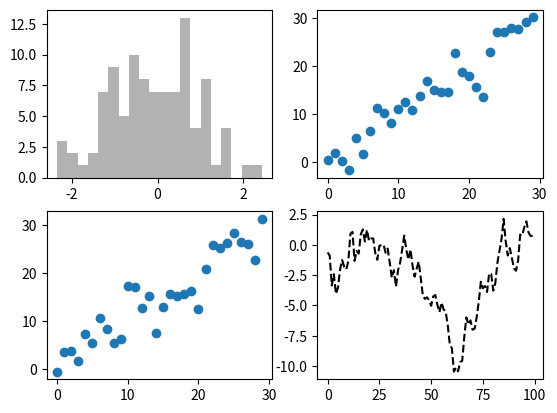

Generate this figure with matplotlib:
import matplotlib.pyplot as plt
import numpy as np
#data = np.arange(10)
#print(data)

#plt.plot([1.5,3.5,-2,1.6])


fig = plt.figure()
ax1 = fig.add_subplot(2, 2, 1)
ax2 = fig.add_subplot(2, 2, 2)
ax3 = fig.add_subplot(2, 2, 3)
ax4 = fig.add_subplot(2, 2, 4)
plt.plot(np.random.randn(100).cumsum(),'k--')

_=ax1.hist(np.random.randn(100),bins=20,color='k',alpha=0.3)
ax2.scatter(np.arange(30),np.arange(30)+3*np.random.randn(30))
ax3.scatter(np.arange(30),np.arange(30)+3*np.random.randn(30))
plt.show()